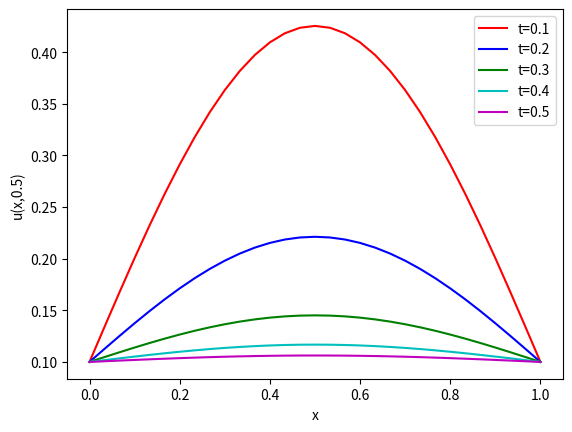

Recreate this plot in Python.

import numpy as np
import pylab as pl
from math import pi
from matplotlib import pyplot as plt



def u_I(x,L):
    # initial temperature distribution
    y = np.sin(pi*x/L)
    return y


def solve_heat_eq(mx, mt, L, T, kappa):

    x = np.linspace(0, L, mx+1)     # mesh points in space
    t = np.linspace(0, T, mt+1)     # mesh points in time
    dx = x[1] - x[0]            # gridspacing in x
    dt = t[1] - t[0]            # gridspacing in t
    lmbda = kappa*dt/(dx**2) 

    u_j = np.zeros(x.size)        # u at current time step
    u_jp1 = np.zeros(x.size)   

    # Set initial condition
    for i in range(0, mx+1):
        u_j[i] = u_I(x[i], L)

    for j in range(1, mt+1):

        u_jp1 = forward_euler(u_j, lmbda, i, j, mx, dx)
 
        # Update u_j
        u_j[:] = u_jp1[:]

    return u_j

def forward_euler(u_j, lmbda, i, j, mx, dx):

    u_jp1 = np.zeros(u_j.size)

    # Dirichlet boundary conds ###############
    for i in range(1, mx):

        if i == 1:
            u_jp1[i] = u_j[i] + lmbda*(2*u_j[i] + u_j[i+1] + p(j) )

        if i == mx:
            u_jp1[i] = u_j[i] + lmbda*(u_j[i-1] - 2*u_j[i] + q(j) )

        # normal timestep 
        else:
            u_jp1[i] = u_j[i] + lmbda*(u_j[i-1] - 2*u_j[i] + u_j[i+1]) + RHS_fun(i,j)

    # end points
    u_jp1[0] = p(j)    
    u_jp1[u_j.size-1] = q(j)

    # Neumann #################

    # for i in range(0, mx):

    #     if i == 0:
    #         u_jp1[i] = u_j[0] + lmbda*(2*u_j[1] - 2*u_j[0]) - 2*lmbda*dx*P(j)

    #     if i == mx:
    #         u_jp1[i] = u_j[mx] + lmbda*(2*u_j[mx-1] - 2*u_j[0]) + 2*lmbda*dx*Q(j) 

    #     # normal timestep 
    #     else:
    #         u_jp1[i] = u_j[i] + lmbda*(u_j[i-1] - 2*u_j[i] + u_j[i+1]) + RHS_fun(i,j)


    return u_jp1

# Dirichlet conditions
def p(j): # end at x = 0
    return 0.1

def q(j): # end at x = L
    return 0.1

# Neumann conditions
def P(j): # end at x = 0
    return 0

def Q(j): # end at x = L
    return 0


def RHS_fun(i,j):

    if i == 3:
        s_ij = 0
    else:
        s_ij = 0
    
    return s_ij


# set numerical parameters
mx = 30     # number of gridpoints in space
mt = 1000    # number of gridpoints in time

# set problem parameters/functions
kappa = 1.0   # diffusion constant
L=1.0         # length of spatial domain
T=0.5   # total time to solve for

u_j1 = solve_heat_eq(mx, mt, L, 0.1, kappa)
u_j2 = solve_heat_eq(mx, mt, L, 0.2, kappa)
u_j3 = solve_heat_eq(mx, mt, L, 0.3, kappa)
u_j4 = solve_heat_eq(mx, mt, L, 0.4, kappa)
u_j5 = solve_heat_eq(mx, mt, L, 0.5, kappa)


# plot the final result and exact solution
x = np.linspace(0, L, mx+1)

plt.plot(x,u_j1,'r',label='t=0.1')
plt.plot(x,u_j2,'b',label='t=0.2')
plt.plot(x,u_j3,'g',label='t=0.3')
plt.plot(x,u_j4,'c',label='t=0.4')
plt.plot(x,u_j5,'m',label='t=0.5')
xx = np.linspace(0,L,250)
#plt.plot(xx,u_exact(xx,T),'b-',label='exact')
plt.xlabel('x')
plt.ylabel('u(x,0.5)')
plt.legend(loc='upper right')
plt.show()